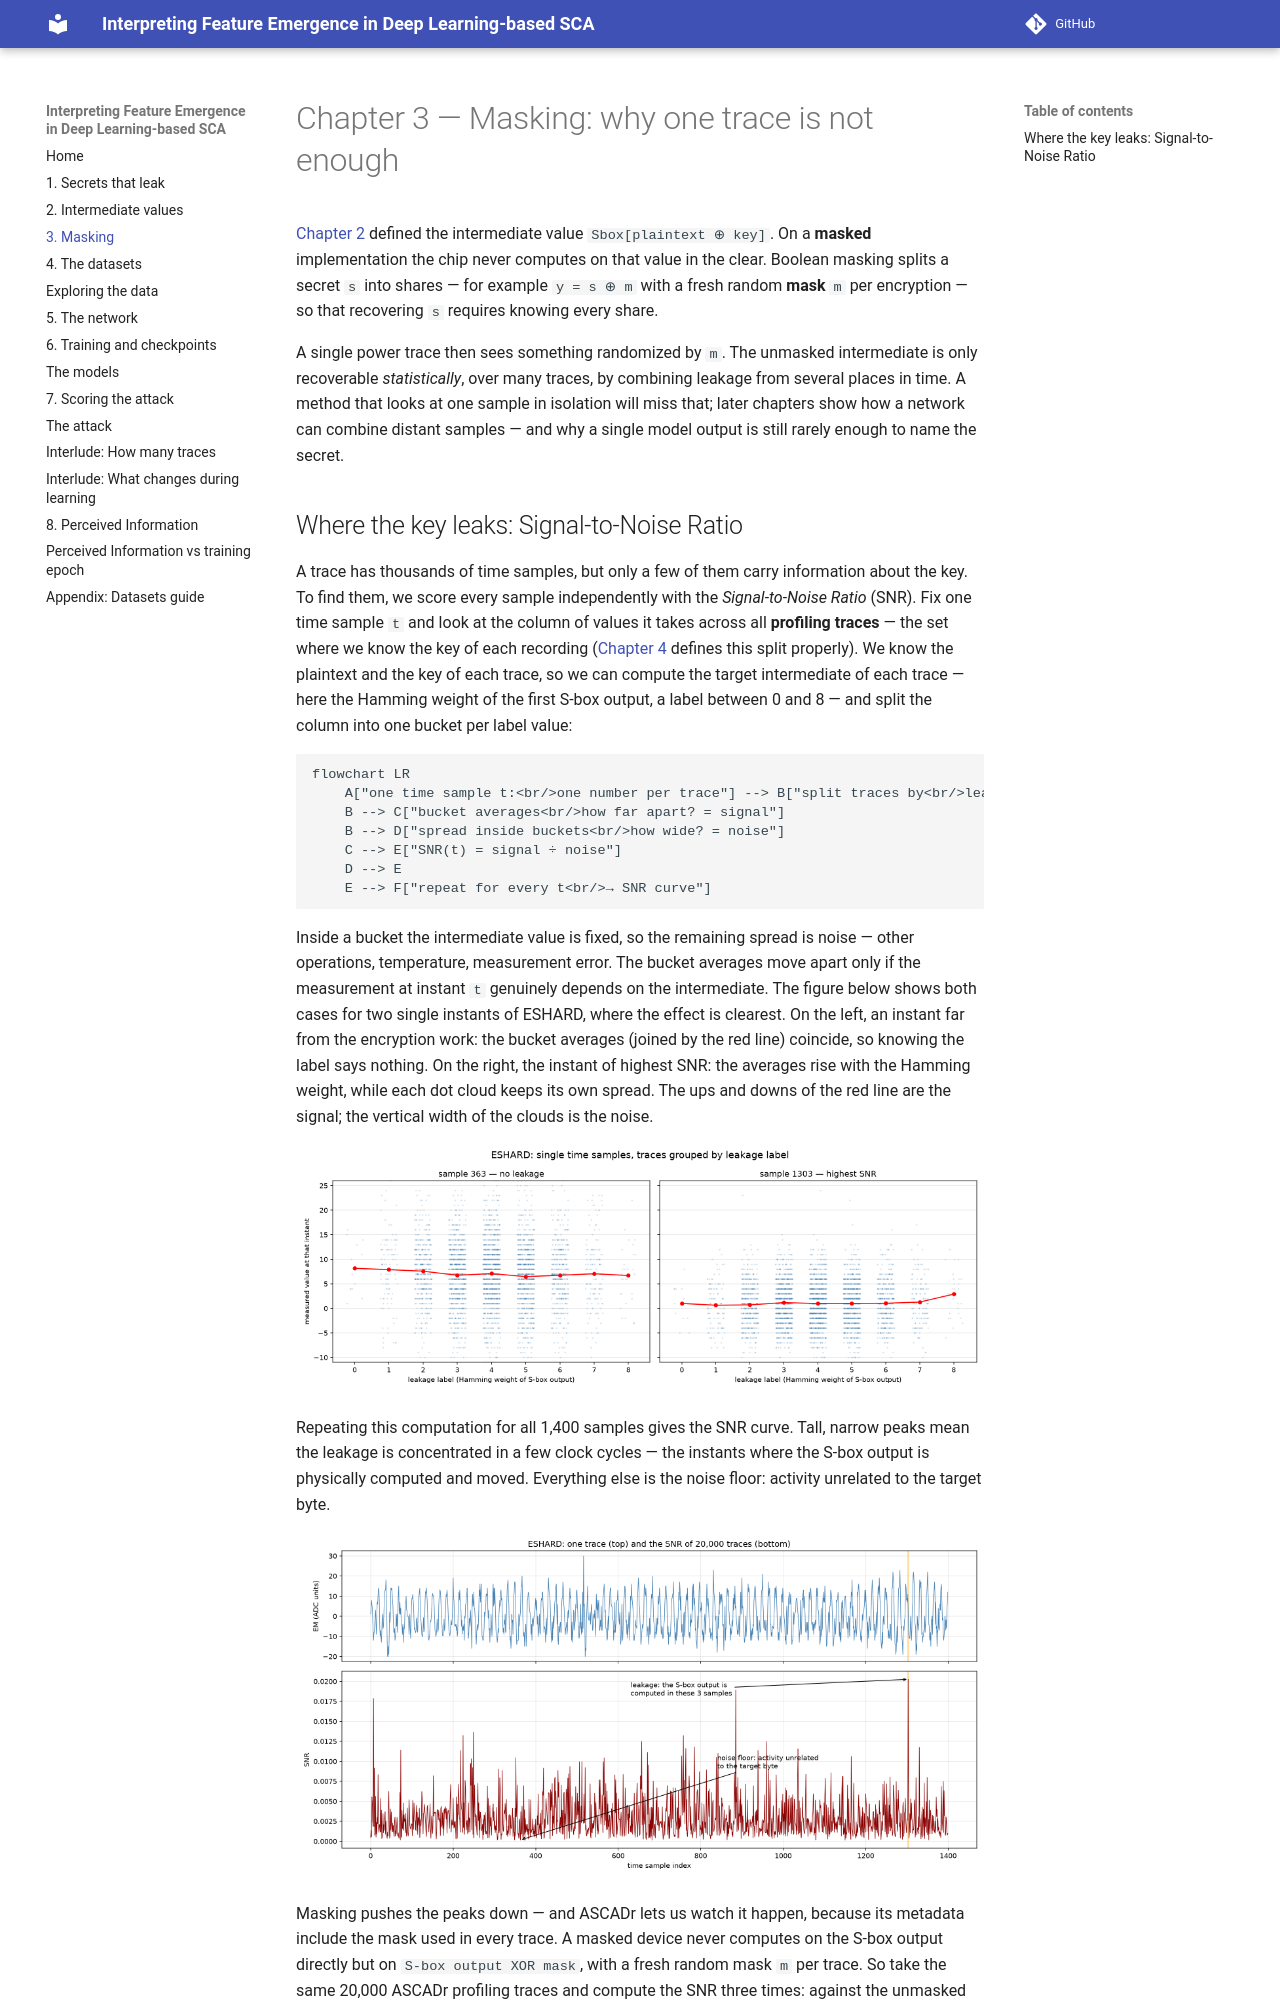

repository: teravon/feature_emergence · page: 03_masking/index.html · generator: mkdocs

# Chapter 3 — Masking: why one trace is not enough

[Chapter 2](02_intermediate_values.md) defined the intermediate value
`Sbox[plaintext ⊕ key]`. On a **masked** implementation the chip never
computes on that value in the clear. Boolean masking splits a secret `s` into
shares — for example `y = s ⊕ m` with a fresh random **mask** `m` per
encryption — so that recovering `s` requires knowing every share.

A single power trace then sees something randomized by `m`. The unmasked
intermediate is only recoverable *statistically*, over many traces, by
combining leakage from several places in time. A method that looks at one
sample in isolation will miss that; later chapters show how a network can
combine distant samples — and why a single model output is still rarely
enough to name the secret.
